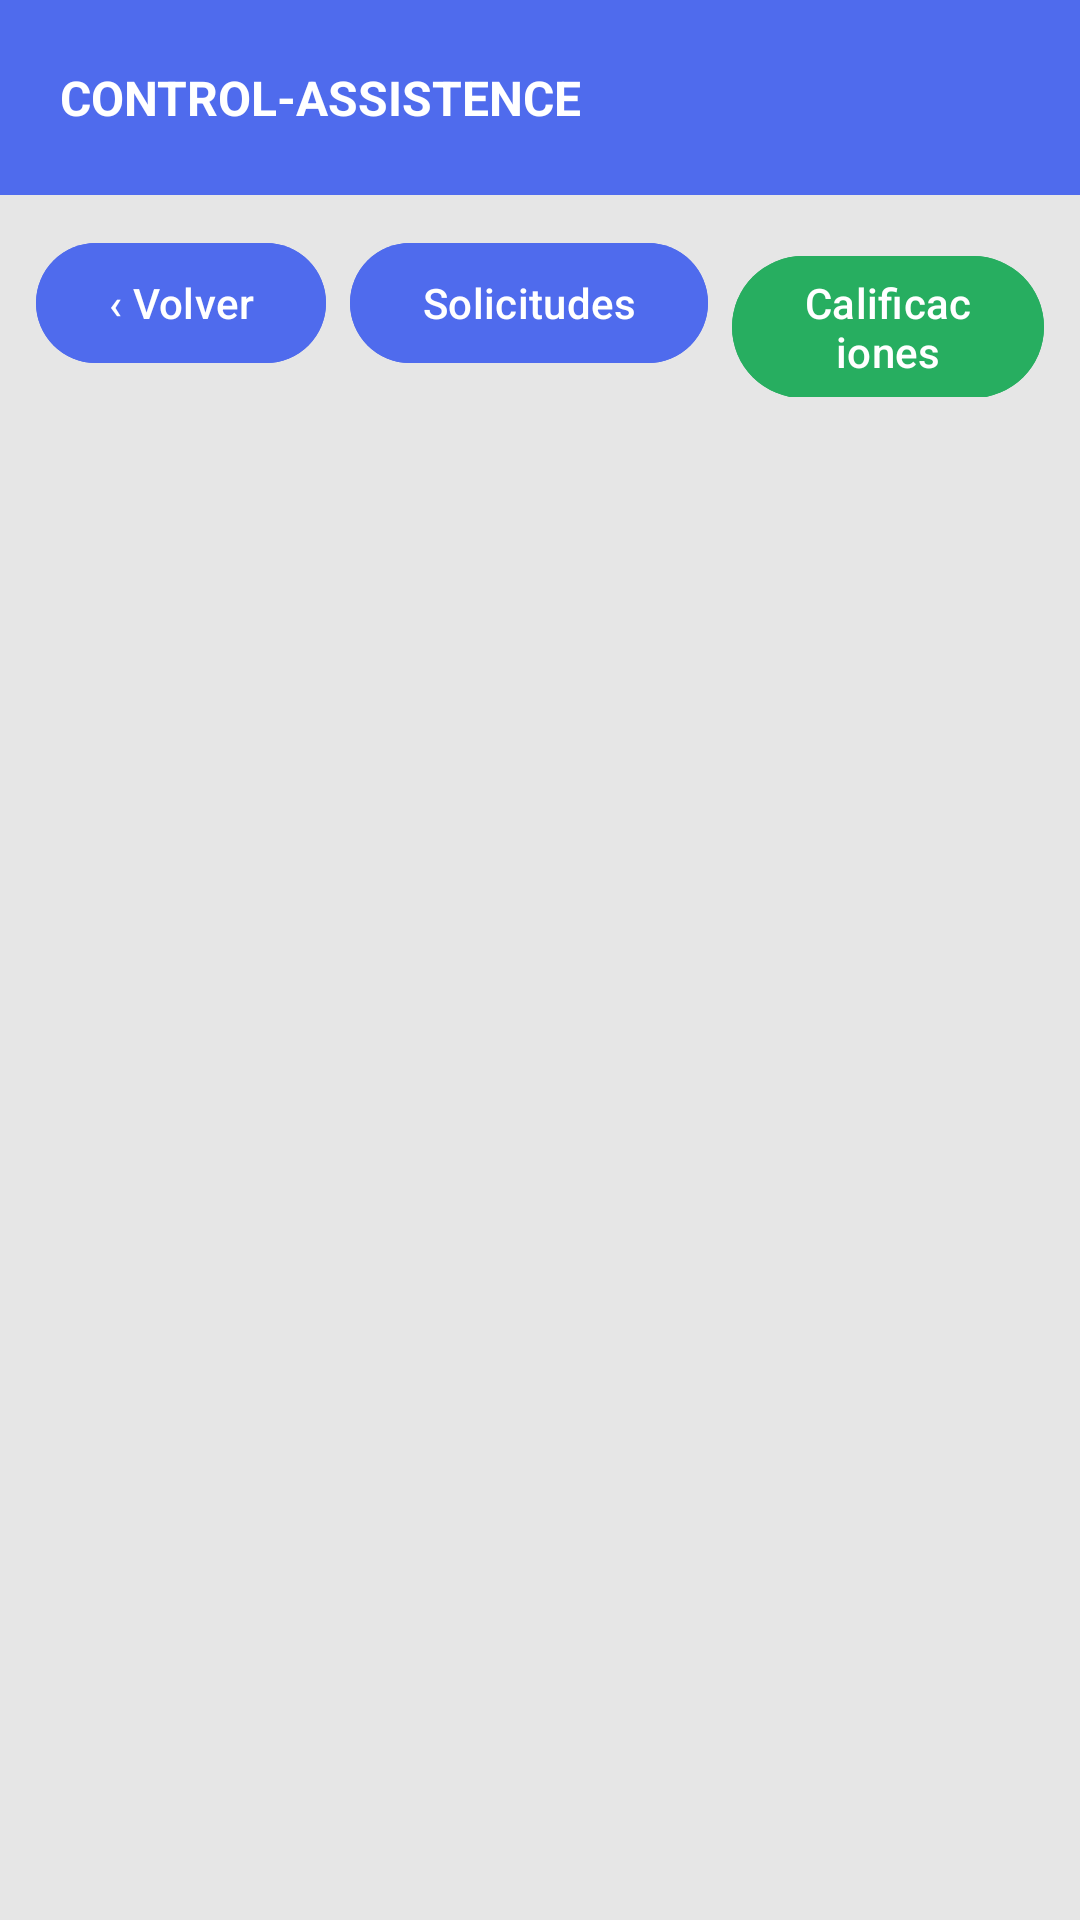

Android layout source for this screen:
<!-- AndroidManifest.xml: application theme Theme.ControlAssistance -->
<!-- res/layout/activity_lista_alumnos.xml -->
<?xml version="1.0" encoding="utf-8"?>
<LinearLayout xmlns:android="http://schemas.android.com/apk/res/android"
    android:layout_width="match_parent"
    android:layout_height="match_parent"
    android:orientation="vertical"
    android:background="@color/backgroundGray">

    <RelativeLayout
        android:layout_width="match_parent"
        android:layout_height="65dp"
        android:background="@color/primaryBlue"
        android:paddingStart="20dp"
        android:paddingEnd="20dp">

        <TextView
            android:layout_width="wrap_content"
            android:layout_height="wrap_content"
            android:text="CONTROL-ASSISTENCE"
            android:textColor="@android:color/white"
            android:textSize="16sp"
            android:textStyle="bold"
            android:layout_centerVertical="true"/>
    </RelativeLayout>

    <LinearLayout
        android:layout_width="match_parent"
        android:layout_height="wrap_content"
        android:orientation="horizontal"
        android:padding="12dp">

        <Button
            android:id="@+id/btnVolverLista"
            android:layout_width="wrap_content"
            android:layout_height="wrap_content"
            android:text="‹ Volver"
            android:backgroundTint="@color/primaryBlue"
            android:textColor="@android:color/white"
            android:textAllCaps="false"/>

        <Button
            android:id="@+id/btnVerSolicitudes"
            android:layout_width="wrap_content"
            android:layout_height="wrap_content"
            android:text="Solicitudes"
            android:backgroundTint="@color/primaryBlue"
            android:textColor="@android:color/white"
            android:textAllCaps="false"
            android:layout_marginStart="8dp"/>

        <Button
            android:id="@+id/btnCalificacionesLista"
            android:layout_width="wrap_content"
            android:layout_height="wrap_content"
            android:text="Calificaciones"
            android:backgroundTint="#27AE60"
            android:textColor="@android:color/white"
            android:textAllCaps="false"
            android:layout_marginStart="8dp"/>

    </LinearLayout>

    <TextView
        android:id="@+id/tvTituloLista"
        android:layout_width="match_parent"
        android:layout_height="wrap_content"
        android:textSize="16sp"
        android:textStyle="bold"
        android:textColor="#000000"
        android:gravity="center"
        android:padding="8dp"/>

    <HorizontalScrollView
        android:layout_width="match_parent"
        android:layout_height="match_parent">

        <ScrollView
            android:layout_width="wrap_content"
            android:layout_height="match_parent">

            <TableLayout
                android:id="@+id/tableListaAlumnos"
                android:layout_width="wrap_content"
                android:layout_height="wrap_content"
                android:padding="8dp"/>

        </ScrollView>

    </HorizontalScrollView>

</LinearLayout>
<!-- resources referenced by this layout -->
<resources>
  <color name="backgroundGray">#E6E6E6</color>
  <color name="primaryBlue">#4F6BED</color>
  <style name="Theme.ControlAssistance" parent="Base.Theme.ControlAssistance" />
  <style name="Base.Theme.ControlAssistance" parent="Theme.Material3.DayNight.NoActionBar">
          
          
      </style>
</resources>
